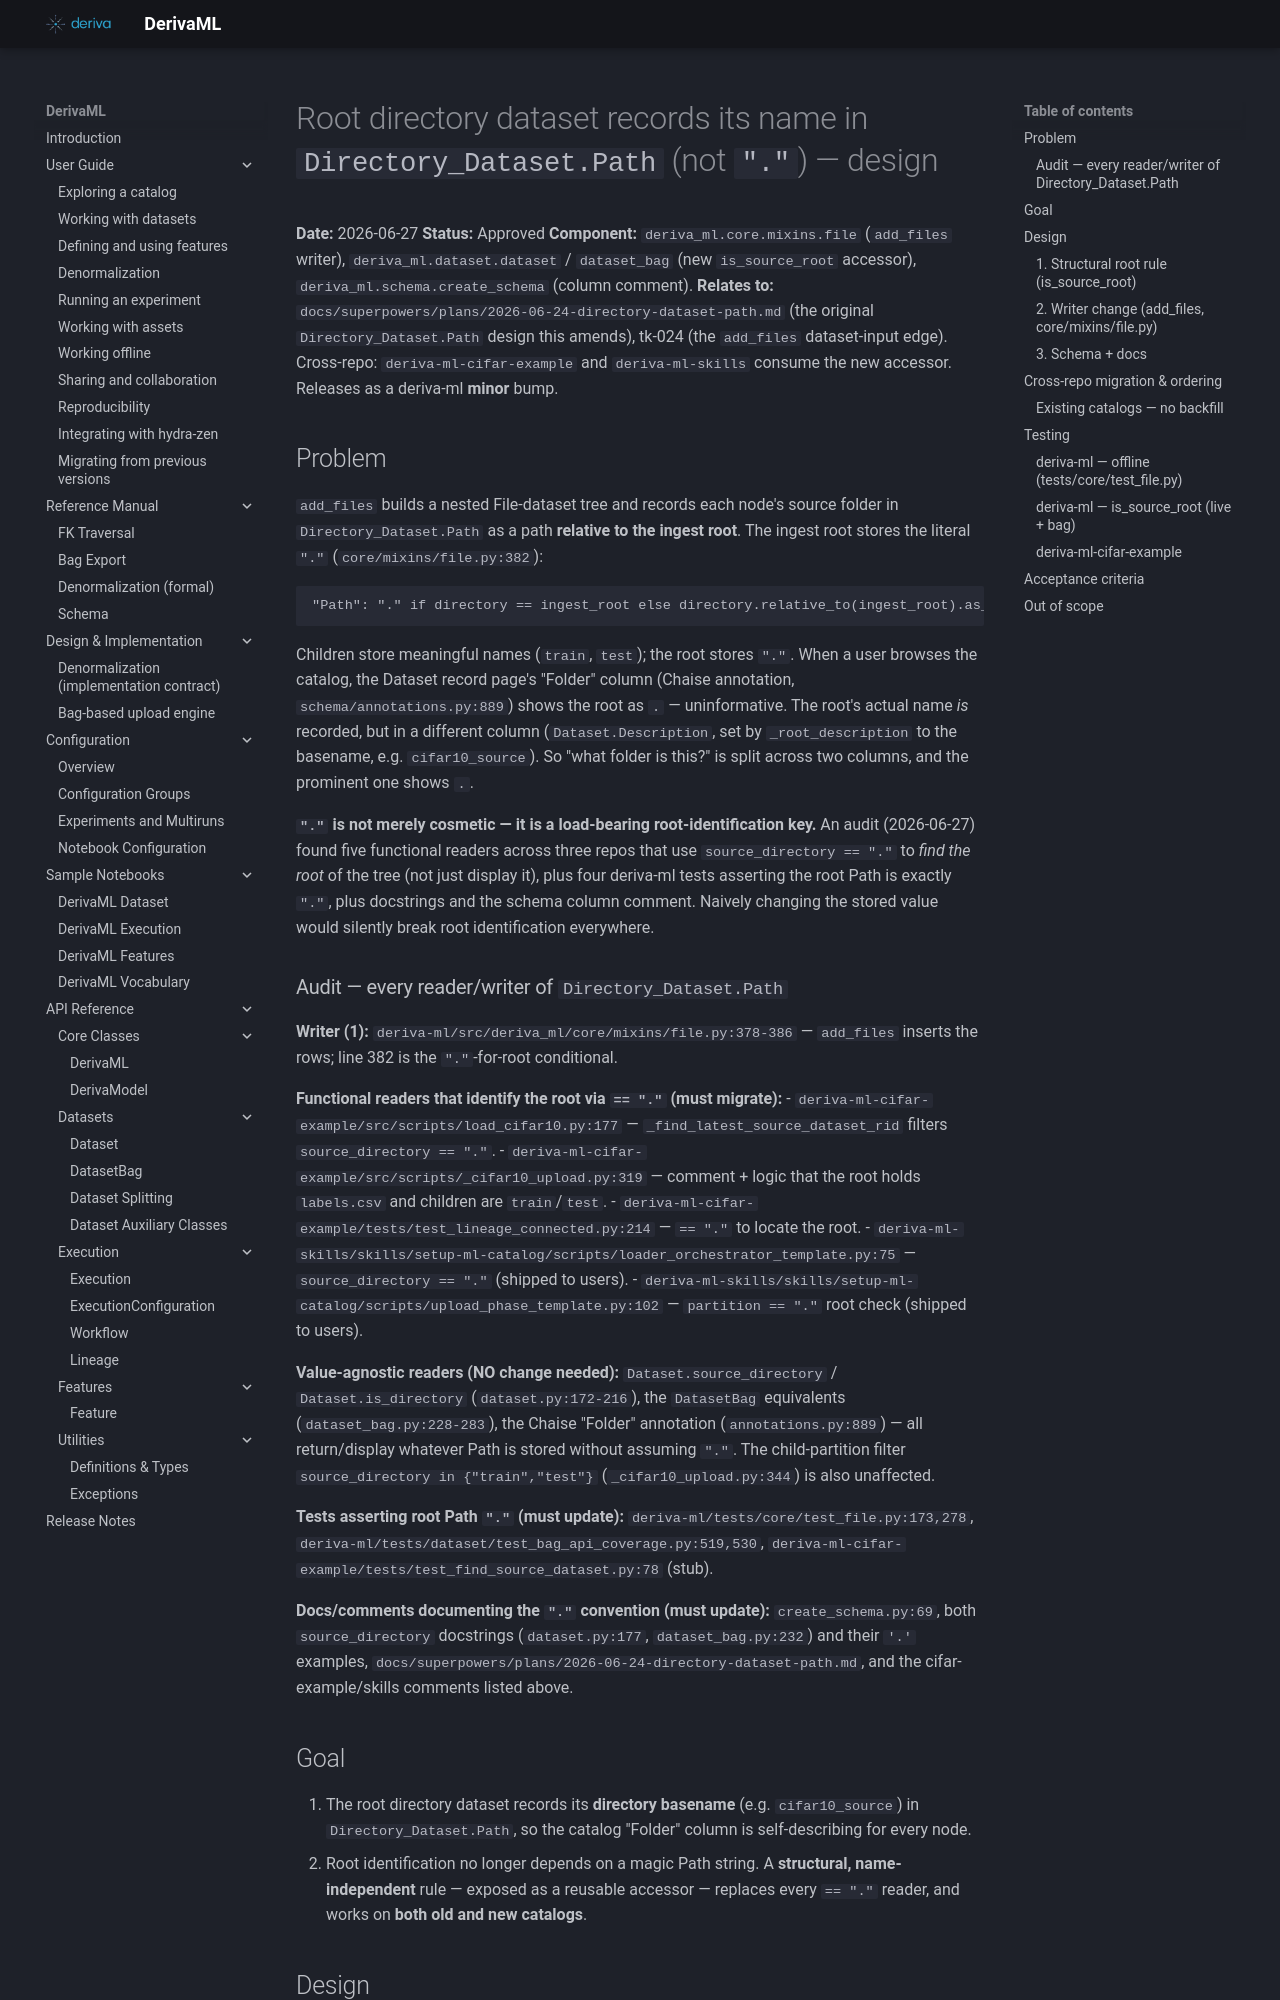

repository: informatics-isi-edu/deriva-ml · page: superpowers/specs/2026-06-27-directory-dataset-root-path-name-design/index.html · generator: mkdocs

# Root directory dataset records its name in `Directory_Dataset.Path` (not `"."`) — design

**Date:** 2026-06-27
**Status:** Approved
**Component:** `deriva_ml.core.mixins.file` (`add_files` writer),
`deriva_ml.dataset.dataset` / `dataset_bag` (new `is_source_root` accessor),
`deriva_ml.schema.create_schema` (column comment).
**Relates to:** `docs/superpowers/plans/2026-06-24-directory-dataset-path.md`
(the original `Directory_Dataset.Path` design this amends), tk-024 (the
`add_files` dataset-input edge). Cross-repo: `deriva-ml-cifar-example` and
`deriva-ml-skills` consume the new accessor. Releases as a deriva-ml **minor**
bump.

## Problem

`add_files` builds a nested File-dataset tree and records each node's source
folder in `Directory_Dataset.Path` as a path **relative to the ingest root**.
The ingest root stores the literal `"."` (`core/mixins/file.py:382`):

```python
"Path": "." if directory == ingest_root else directory.relative_to(ingest_root).as_posix(),
```

Children store meaningful names (`train`, `test`); the root stores `"."`. When a
user browses the catalog, the Dataset record page's "Folder" column (Chaise
annotation, `schema/annotations.py:889`) shows the root as `.` — uninformative.
The root's actual name *is* recorded, but in a different column
(`Dataset.Description`, set by `_root_description` to the basename, e.g.
`cifar10_source`). So "what folder is this?" is split across two columns, and the
prominent one shows `.`.

**`"."` is not merely cosmetic — it is a load-bearing root-identification key.**
An audit (2026-06-27) found five functional readers across three repos that use
`source_directory == "."` to *find the root* of the tree (not just display it),
plus four deriva-ml tests asserting the root Path is exactly `"."`, plus
docstrings and the schema column comment. Naively changing the stored value
would silently break root identification everywhere.

### Audit — every reader/writer of `Directory_Dataset.Path`

**Writer (1):** `deriva-ml/src/deriva_ml/core/mixins/file.py:378-386` —
`add_files` inserts the rows; line 382 is the `"."`-for-root conditional.

**Functional readers that identify the root via `== "."` (must migrate):**
- `deriva-ml-cifar-example/src/scripts/load_cifar10.py:177` —
  `_find_latest_source_dataset_rid` filters `source_directory == "."`.
- `deriva-ml-cifar-example/src/scripts/_cifar10_upload.py:319` — comment + logic
  that the root holds `labels.csv` and children are `train`/`test`.
- `deriva-ml-cifar-example/tests/test_lineage_connected.py:214` — `== "."` to
  locate the root.
- `deriva-ml-skills/skills/setup-ml-catalog/scripts/loader_orchestrator_template.py:75`
  — `source_directory == "."` (shipped to users).
- `deriva-ml-skills/skills/setup-ml-catalog/scripts/upload_phase_template.py:102`
  — `partition == "."` root check (shipped to users).

**Value-agnostic readers (NO change needed):** `Dataset.source_directory` /
`Dataset.is_directory` (`dataset.py:172-216`), the `DatasetBag` equivalents
(`dataset_bag.py:228-283`), the Chaise "Folder" annotation
(`annotations.py:889`) — all return/display whatever Path is stored without
assuming `"."`. The child-partition filter `source_directory in {"train","test"}`
(`_cifar10_upload.py:344`) is also unaffected.

**Tests asserting root Path `"."` (must update):**
`deriva-ml/tests/core/test_file.py:173,278`,
`deriva-ml/tests/dataset/test_bag_api_coverage.py:519,530`,
`deriva-ml-cifar-example/tests/test_find_source_dataset.py:78` (stub).

**Docs/comments documenting the `"."` convention (must update):**
`create_schema.py:69`, both `source_directory` docstrings
(`dataset.py:177`, `dataset_bag.py:232`) and their `'.'` examples,
`docs/superpowers/plans/2026-06-24-directory-dataset-path.md`, and the
cifar-example/skills comments listed above.
